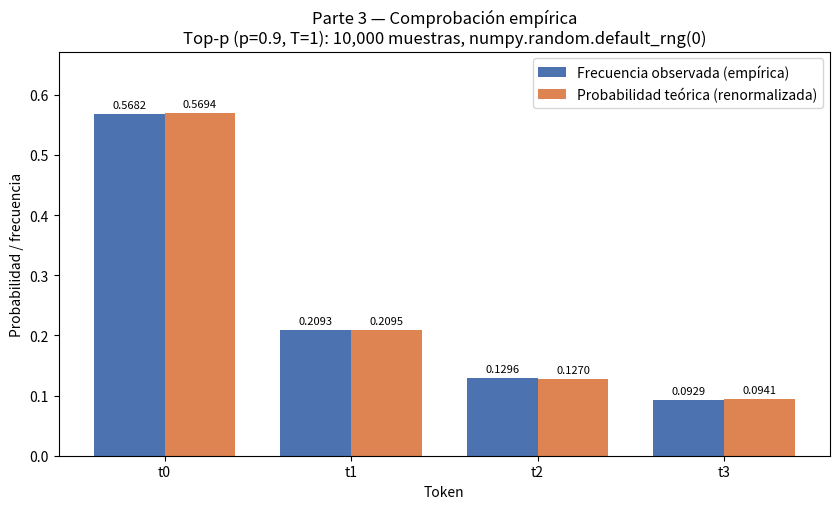

Python code for this plot:
# Subtarea T3: Comprobación empírica de la distribución renormalizada (top-p p=0.9, T=1)
# - 10,000 muestras con numpy.random.default_rng(0)
# - Gráfico de barras: frecuencias observadas vs probabilidades teóricas
# - Divergencia KL (empírica || teórica) en bits

import json
from pathlib import Path

import numpy as np
import matplotlib
matplotlib.use("Agg")
import matplotlib.pyplot as plt

# ------------------------------------------------------------------
# 1. Cargar la distribución renormalizada de la Parte 2 (entrada/T2)
# ------------------------------------------------------------------
ruta_t2 = Path("entrada/T2/resultados.json")
if ruta_t2.exists():
    with open(ruta_t2, "r", encoding="utf-8") as f:
        t2 = json.load(f)
    dist_renorm = t2["distribucion_renormalizada"]
    tokens = list(dist_renorm.keys())
    p_teorica = np.array([dist_renorm[t] for t in tokens], dtype=float)
    fuente = "entrada/T2/resultados.json"
else:
    # Respaldo: recalcular softmax(T=1) + top-p (p=0.9) a partir de los logits
    logits = np.array([2.0, 1.0, 0.5, 0.2, -1.0, -3.0], dtype=float)
    tokens_todos = ["t0", "t1", "t2", "t3", "t4", "t5"]
    z = logits - logits.max()
    p_full = np.exp(z) / np.exp(z).sum()
    orden = np.argsort(-p_full)
    acum = np.cumsum(p_full[orden])
    k = int(np.searchsorted(acum, 0.9) + 1)  # conjunto mínimo que alcanza 0.9
    supervivientes = np.sort(orden[:k])
    tokens = [tokens_todos[i] for i in supervivientes]
    p_teorica = p_full[supervivientes] / p_full[supervivientes].sum()
    fuente = "recalculada desde logits (softmax T=1 + top-p 0.9)"

p_teorica = p_teorica / p_teorica.sum()  # seguridad numérica

# ------------------------------------------------------------------
# 2. Tomar 10,000 muestras con numpy.random.default_rng(0)
# ------------------------------------------------------------------
rng = np.random.default_rng(0)
n_muestras = 10000
indices = rng.choice(len(tokens), size=n_muestras, p=p_teorica)

# ------------------------------------------------------------------
# 3. Distribución empírica (frecuencias observadas)
# ------------------------------------------------------------------
conteos = np.bincount(indices, minlength=len(tokens))
frecuencias = conteos / n_muestras

# ------------------------------------------------------------------
# 4. Divergencia KL en bits: KL(empírica || teórica) = Σ q_i log2(q_i / p_i)
# ------------------------------------------------------------------
mask = frecuencias > 0
kl_bits = float(np.sum(frecuencias[mask] * np.log2(frecuencias[mask] / p_teorica[mask])))

# ------------------------------------------------------------------
# 5. Gráfico de barras: frecuencias observadas vs probabilidades teóricas
# ------------------------------------------------------------------
x = np.arange(len(tokens))
ancho = 0.38
fig, ax = plt.subplots(figsize=(8.5, 5.2))
b1 = ax.bar(x - ancho / 2, frecuencias, ancho,
            label="Frecuencia observada (empírica)", color="#4C72B0")
b2 = ax.bar(x + ancho / 2, p_teorica, ancho,
            label="Probabilidad teórica (renormalizada)", color="#DD8452")
ax.set_xticks(x)
ax.set_xticklabels(tokens)
ax.set_xlabel("Token")
ax.set_ylabel("Probabilidad / frecuencia")
ax.set_title("Parte 3 — Comprobación empírica\n"
             "Top-p (p=0.9, T=1): 10,000 muestras, numpy.random.default_rng(0)")
ymax = max(frecuencias.max(), p_teorica.max())
ax.set_ylim(0, ymax * 1.18)
for barra, valor in list(zip(b1, frecuencias)) + list(zip(b2, p_teorica)):
    ax.text(barra.get_x() + barra.get_width() / 2, valor + ymax * 0.012,
            f"{valor:.4f}", ha="center", va="bottom", fontsize=8)
ax.legend(loc="upper right")
plt.tight_layout()
plt.savefig("parte3_frecuencias_vs_teoricas.png", dpi=120)
plt.close(fig)

# ------------------------------------------------------------------
# 6. Escribir resultados.json (contrato de la subtarea)
# ------------------------------------------------------------------
resultados = {
    "subtarea": "T3",
    "descripcion": ("Comprobación empírica: 10,000 muestras de la distribución renormalizada "
                    "de la Parte 2 (top-p p=0.9 sobre softmax T=1), comparación de frecuencias "
                    "observadas vs probabilidades teóricas y divergencia KL en bits"),
    "parametros": {
        "n_muestras": n_muestras,
        "semilla": 0,
        "generador": "numpy.random.default_rng(0)",
        "p_top_p": 0.9,
        "temperatura": 1.0,
    },
    "fuente_distribucion": fuente,
    "tokens": tokens,
    "probabilidades_teoricas": {t: float(p) for t, p in zip(tokens, p_teorica)},
    "conteos_observados": {t: int(c) for t, c in zip(tokens, conteos)},
    "frecuencias_observadas": {t: float(fr) for t, fr in zip(tokens, frecuencias)},
    "tabla_comparativa": [
        {
            "token": t,
            "frecuencia_observada": float(fr),
            "probabilidad_teorica": float(p),
            "diferencia_observada_menos_teorica": float(fr - p),
        }
        for t, fr, p in zip(tokens, frecuencias, p_teorica)
    ],
    "divergencia_kl_bits": kl_bits,
    "definicion_kl": "KL(empírica || teórica) = Σ q_i * log2(q_i / p_i), sobre los tokens supervivientes",
    "figura": "parte3_frecuencias_vs_teoricas.png",
}

with open("resultados.json", "w", encoding="utf-8") as f:
    json.dump(resultados, f, ensure_ascii=False, indent=2)

# ------------------------------------------------------------------
# 7. Resumen
# ------------------------------------------------------------------
print("=== Subtarea T3 — Comprobación empírica ===")
print(f"Fuente de la distribución: {fuente}")
print(f"Muestras: {n_muestras} con numpy.random.default_rng(0)")
print(f"Tokens supervivientes (top-p p=0.9): {tokens}")
print("Token | frecuencia observada | prob. teórica | diferencia")
for t, fr, p in zip(tokens, frecuencias, p_teorica):
    print(f"  {t}  |  {fr:.6f}  |  {p:.6f}  |  {fr - p:+.6f}")
print(f"Divergencia KL (empírica || teórica) en bits: {kl_bits:.8f}")
print("Figura guardada: parte3_frecuencias_vs_teoricas.png")
print("Resultados escritos en resultados.json")
